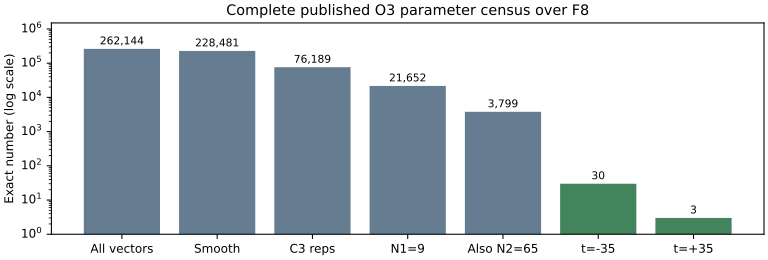

The file beside this chart, header and first rows:
stage, exact_count
All vectors, 262144
Smooth, 228481
C3 reps, 76189
N1=9, 21652
Also N2=65, 3799
t=-35, 30
t=+35, 3
